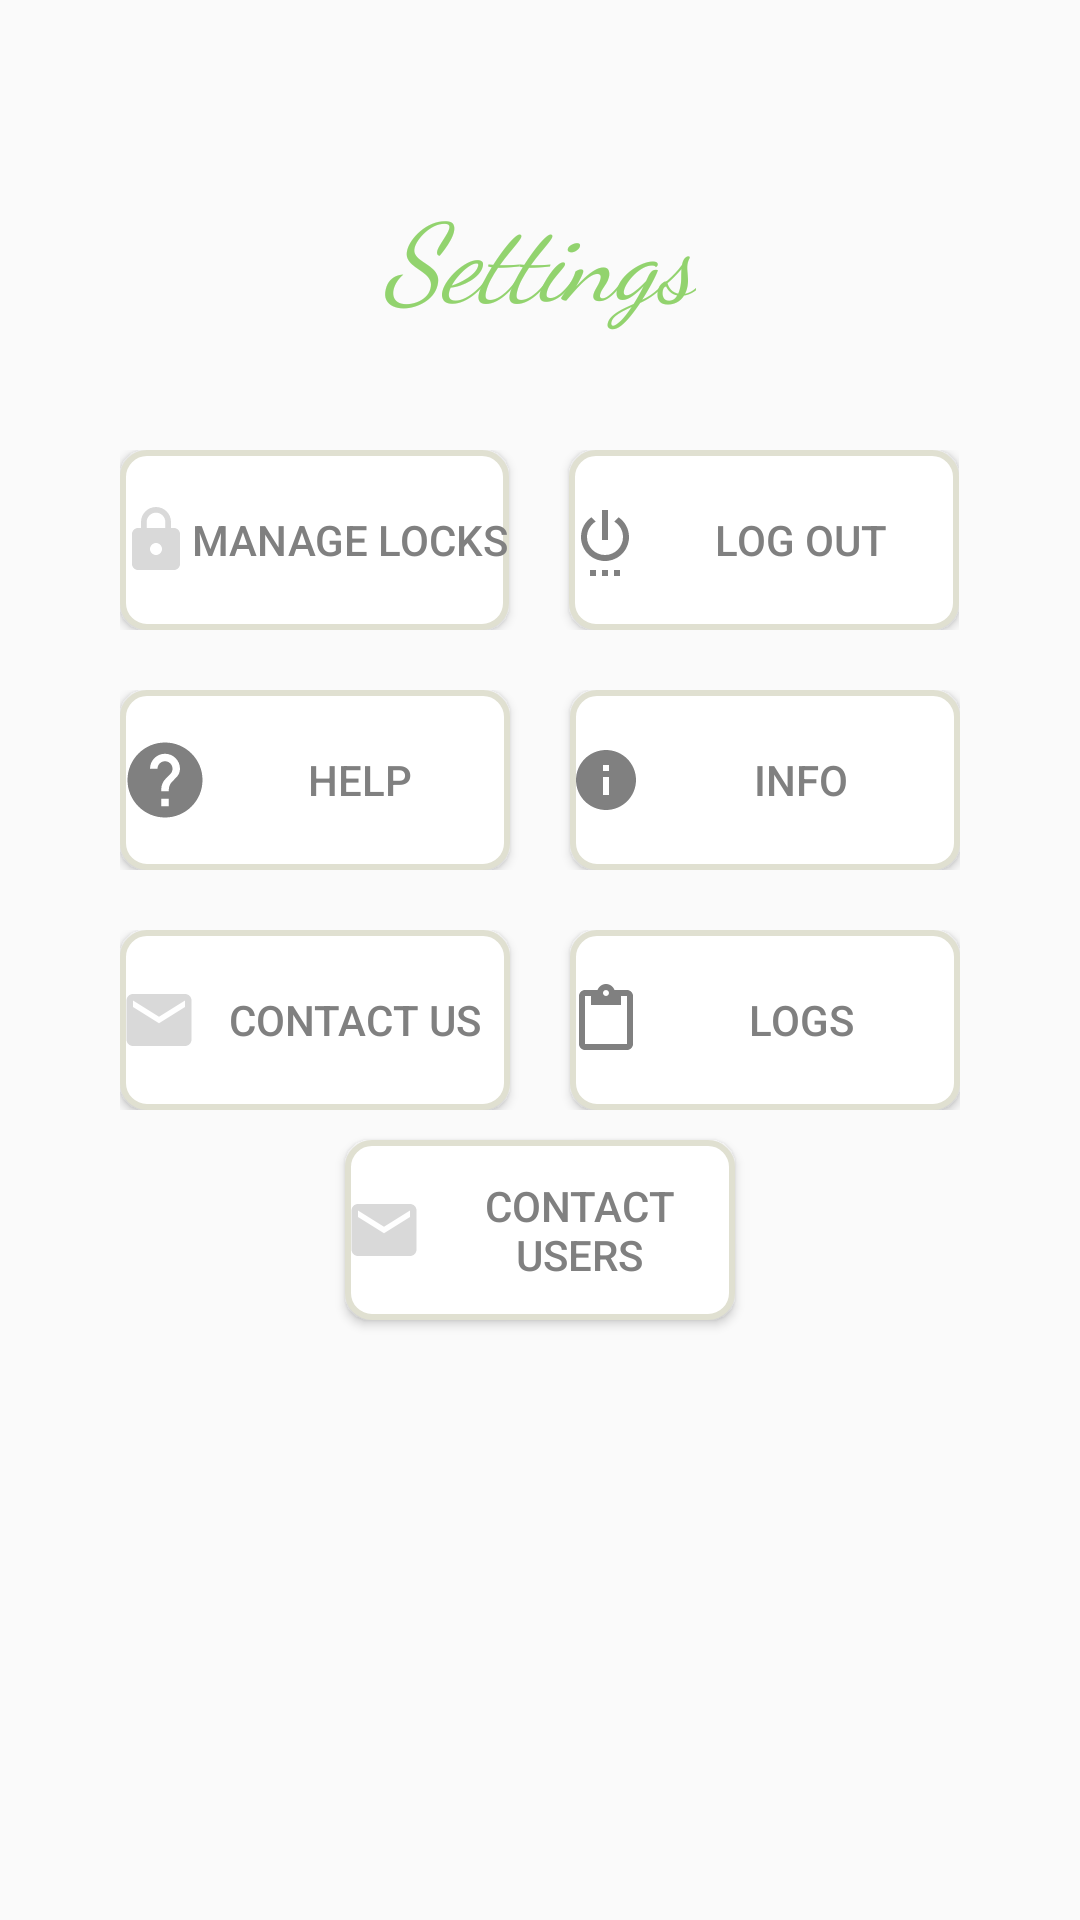

Layout XML and referenced resources for this Android screen:
<!-- AndroidManifest.xml: application theme AppTheme -->
<!-- res/layout/activity_settings.xml -->
<?xml version="1.0" encoding="utf-8"?>
<LinearLayout xmlns:android="http://schemas.android.com/apk/res/android"
    xmlns:tools="http://schemas.android.com/tools"
    android:id="@+id/activity_settings"
    android:layout_width="match_parent"
    android:layout_height="match_parent"
    android:paddingBottom="@dimen/activity_vertical_margin"
    android:paddingTop="@dimen/activity_vertical_margin"
    android:orientation="vertical"
    tools:context="niravitalzohar.smartlock.smartlock.Settings">

    <TextView
        android:layout_width="wrap_content"
        android:layout_height="wrap_content"
        android:text="@string/settings"
        android:layout_gravity="center_horizontal"
        android:fontFamily="cursive"
        android:textSize="36sp"
        android:typeface="serif"
        android:textStyle="normal|italic"
        android:layout_marginTop="60dp"
        android:textColor="@color/colorAccent"


        />

    <LinearLayout
        android:layout_width="wrap_content"
        android:layout_height="wrap_content"
        android:orientation="horizontal"
        android:layout_gravity="center"
        android:layout_marginTop="40dp"
        android:id="@+id/firstRow"
        >
        <Button
            android:layout_width="wrap_content"
            android:layout_height="60dp"
            android:text="Manage locks"
            android:id="@+id/mngLocks"
            android:drawableLeft="@drawable/lock"
            android:background="@drawable/round_et"
            android:textColor="@color/gray9"

            />


        <Button
            android:layout_width="130dp"
            android:layout_height="60dp"
            android:text="log out"
            android:id="@+id/stlogOut"
            android:layout_marginLeft="20dp"
            android:drawableLeft="@drawable/out"
            android:background="@drawable/round_et"
            android:textColor="@color/gray9"

            />

    </LinearLayout>





    <LinearLayout
        android:layout_width="wrap_content"
        android:layout_height="wrap_content"
        android:orientation="horizontal"
        android:layout_gravity="center"
        android:layout_marginTop="20dp"
        android:id="@+id/secRow"
        >
        <Button
            android:layout_width="130dp"
            android:layout_height="60dp"
            android:text="help"
            android:id="@+id/stHelp"
            android:drawableLeft="@drawable/help"
            android:background="@drawable/round_et"
            android:textColor="@color/gray9"

            />


        <Button
            android:layout_width="130dp"
            android:layout_height="60dp"
            android:text="@string/info"
            android:id="@+id/stinfo"
            android:layout_marginLeft="20dp"
            android:drawableLeft="@drawable/info"
            android:background="@drawable/round_et"
            android:textColor="@color/gray9"

            />

    </LinearLayout>

    <LinearLayout
        android:layout_width="wrap_content"
        android:layout_height="wrap_content"
        android:orientation="horizontal"
        android:layout_gravity="center"
        android:layout_marginTop="20dp"
        android:id="@+id/thirdRow"
        >
        <Button
            android:layout_width="130dp"
            android:layout_height="60dp"
            android:text="@string/contact"
            android:id="@+id/stcontact"
            android:drawableLeft="@drawable/mail"
            android:background="@drawable/round_et"
            android:textColor="@color/gray9"

            />


        <Button
            android:layout_width="130dp"
            android:layout_height="60dp"
            android:text="@string/logs"
            android:id="@+id/stLogs"
            android:layout_marginLeft="20dp"
            android:drawableLeft="@drawable/logs"
            android:background="@drawable/round_et"
            android:textColor="@color/gray9"

            />

    </LinearLayout>
    <Button
        android:layout_width="130dp"
        android:layout_height="60dp"
        android:text="@string/contactusers"
        android:id="@+id/stcontactuser"
        android:drawableLeft="@drawable/mail"
        android:background="@drawable/round_et"
        android:textColor="@color/gray9"
        android:layout_gravity="center"
        android:layout_marginTop="10dp"

        />

</LinearLayout>
<!-- resources referenced by this layout -->
<resources>
  <color name="colorAccent">#92d36e</color>
  <color name="gray9">#808080</color>
  <!-- drawable info (drawable) -->
  <vector xmlns:android="http://schemas.android.com/apk/res/android"
          android:width="24dp"
          android:height="24dp"
          android:viewportWidth="24.0"
          android:viewportHeight="24.0">
      <path
          android:fillColor="@color/gray9"
          android:pathData="M12,2C6.48,2 2,6.48 2,12s4.48,10 10,10 10,-4.48 10,-10S17.52,2 12,2zM13,17h-2v-6h2v6zM13,9h-2L11,7h2v2z"/>
  </vector>
  <!-- drawable lock (drawable) -->
  <vector xmlns:android="http://schemas.android.com/apk/res/android"
          android:width="24dp"
          android:height="24dp"
          android:viewportWidth="24.0"
          android:viewportHeight="24.0">
      <path
          android:fillColor="@color/gray7"
          android:pathData="M18,8h-1L17,6c0,-2.76 -2.24,-5 -5,-5S7,3.24 7,6v2L6,8c-1.1,0 -2,0.9 -2,2v10c0,1.1 0.9,2 2,2h12c1.1,0 2,-0.9 2,-2L20,10c0,-1.1 -0.9,-2 -2,-2zM12,17c-1.1,0 -2,-0.9 -2,-2s0.9,-2 2,-2 2,0.9 2,2 -0.9,2 -2,2zM15.1,8L8.9,8L8.9,6c0,-1.71 1.39,-3.1 3.1,-3.1 1.71,0 3.1,1.39 3.1,3.1v2z"/>
  </vector>
  <!-- drawable logs (drawable) -->
  <vector xmlns:android="http://schemas.android.com/apk/res/android"
          android:width="24dp"
          android:height="24dp"
          android:viewportWidth="24.0"
          android:viewportHeight="24.0">
      <path
          android:fillColor="@color/gray9"
          android:pathData="M19,2h-4.18C14.4,0.84 13.3,0 12,0c-1.3,0 -2.4,0.84 -2.82,2L5,2c-1.1,0 -2,0.9 -2,2v16c0,1.1 0.9,2 2,2h14c1.1,0 2,-0.9 2,-2L21,4c0,-1.1 -0.9,-2 -2,-2zM12,2c0.55,0 1,0.45 1,1s-0.45,1 -1,1 -1,-0.45 -1,-1 0.45,-1 1,-1zM19,20L5,20L5,4h2v3h10L17,4h2v16z"/>
  </vector>
  <!-- drawable mail (drawable) -->
  <vector xmlns:android="http://schemas.android.com/apk/res/android"
          android:width="26dp"
          android:height="26dp"
          android:viewportWidth="24.0"
          android:viewportHeight="24.0">
      <path
          android:fillColor="@color/gray7"
          android:pathData="M20,4L4,4c-1.1,0 -1.99,0.9 -1.99,2L2,18c0,1.1 0.9,2 2,2h16c1.1,0 2,-0.9 2,-2L22,6c0,-1.1 -0.9,-2 -2,-2zM20,8l-8,5 -8,-5L4,6l8,5 8,-5v2z"/>
  </vector>
  <!-- drawable out (drawable) -->
  <vector xmlns:android="http://schemas.android.com/apk/res/android"
          android:width="24dp"
          android:height="24dp"
          android:viewportWidth="24.0"
          android:viewportHeight="24.0">
      <path
          android:fillColor="@color/gray9"
          android:pathData="M7,24h2v-2L7,22v2zM11,24h2v-2h-2v2zM13,2h-2v10h2L13,2zM16.56,4.44l-1.45,1.45C16.84,6.94 18,8.83 18,11c0,3.31 -2.69,6 -6,6s-6,-2.69 -6,-6c0,-2.17 1.16,-4.06 2.88,-5.12L7.44,4.44C5.36,5.88 4,8.28 4,11c0,4.42 3.58,8 8,8s8,-3.58 8,-8c0,-2.72 -1.36,-5.12 -3.44,-6.56zM15,24h2v-2h-2v2z"/>
  </vector>
  <string name="contact">contact us</string>
  <string name="contactusers">Contact Users</string>
  <string name="info">info</string>
  <string name="logs">logs</string>
  <string name="settings">Settings</string>
  <style name="AppTheme" parent="Theme.AppCompat.Light.DarkActionBar">
      
          <item name="colorPrimary">@color/gray7</item>
          <item name="colorPrimaryDark">@color/gray8</item>
          <item name="colorAccent">@color/colorAccent</item>
  
      </style>
  <color name="gray7">#d9d9d9</color>
  <color name="white">#ffffff</color>
  <color name="gray">#e0e0d1</color>
  <color name="gray8">#e6e6e6</color>
</resources>
